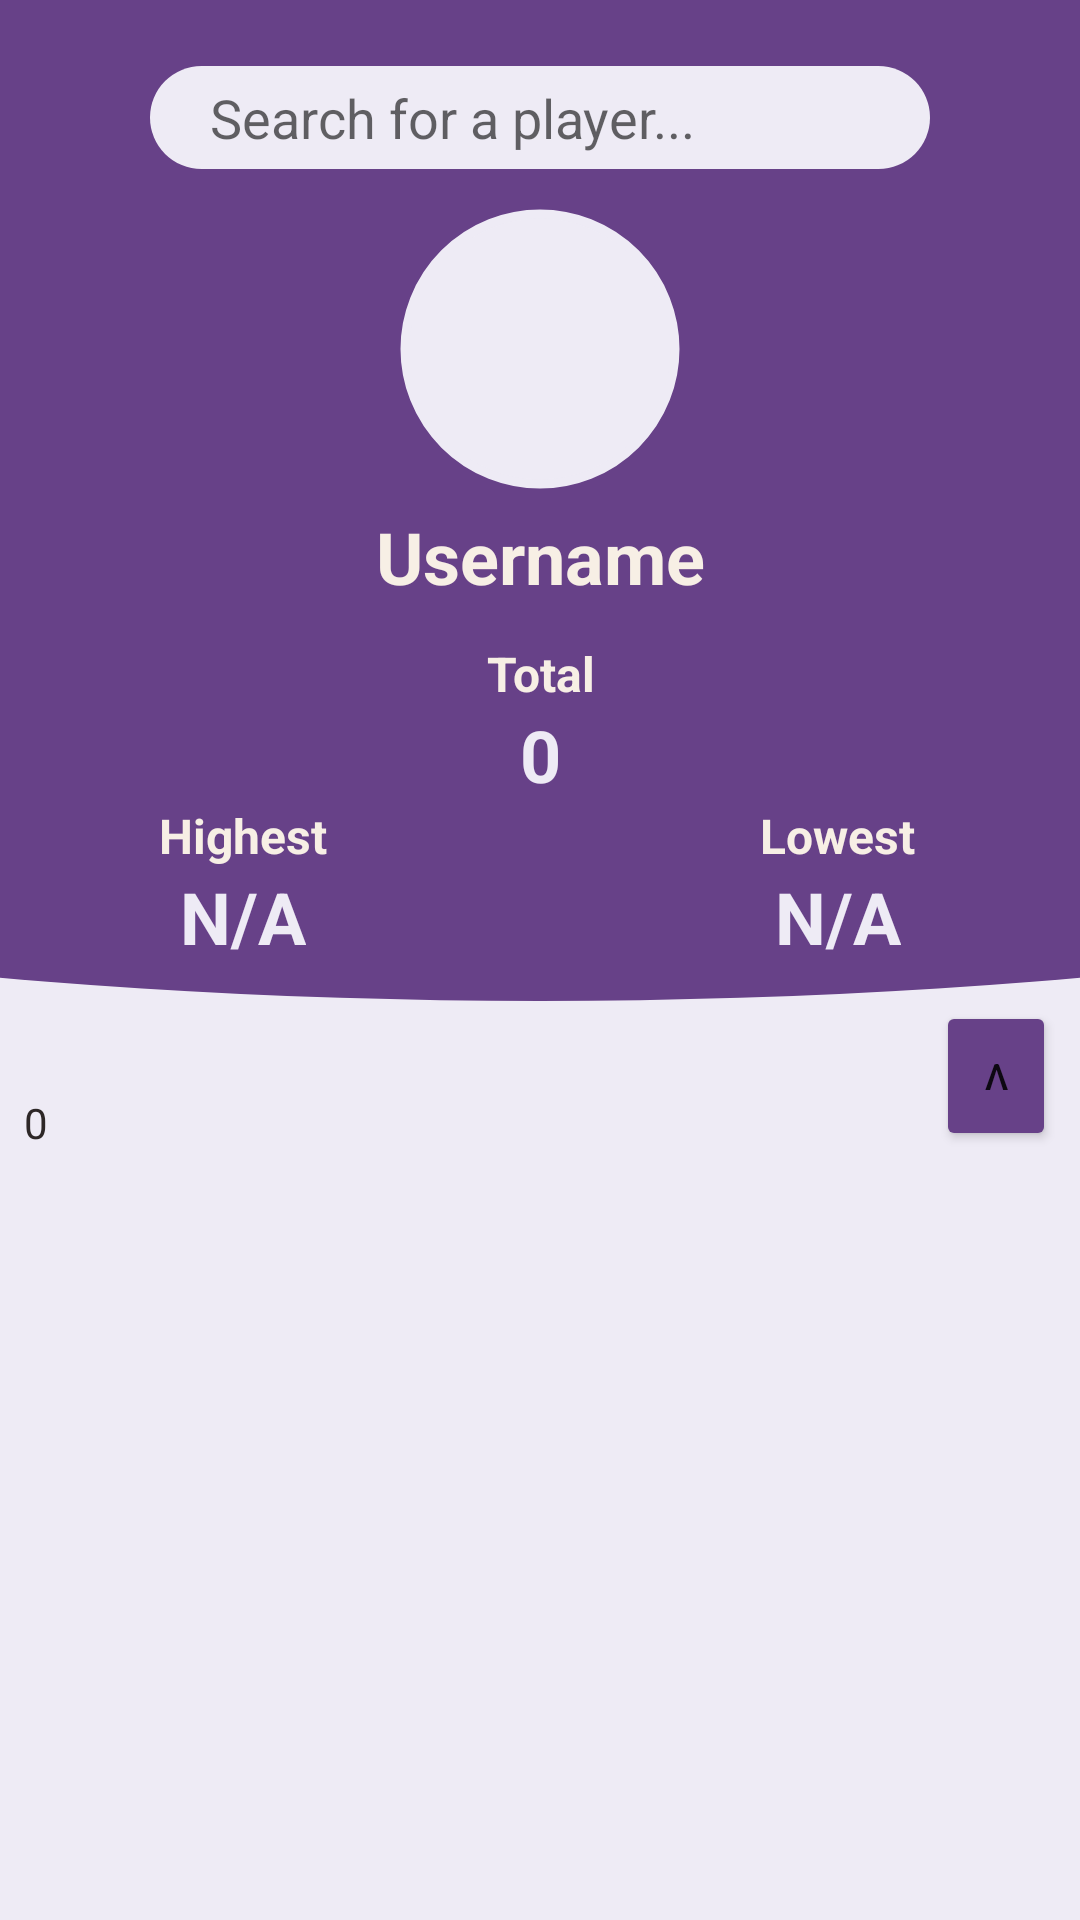

Here is an Android app screen rendered from its layout file. Give the layout XML and the strings, colors and styles it references.
<!-- AndroidManifest.xml: application theme Theme.QrAdventure -->
<!-- res/layout/fragment_profile.xml -->
<?xml version="1.0" encoding="utf-8"?>
<androidx.constraintlayout.widget.ConstraintLayout xmlns:android="http://schemas.android.com/apk/res/android"
    xmlns:app="http://schemas.android.com/apk/res-auto"
    xmlns:tools="http://schemas.android.com/tools"
    android:layout_width="match_parent"
    android:layout_height="match_parent"
    android:background="@color/contentBg"
    tools:context=".ui.profiles.ProfileFragment">

    <androidx.constraintlayout.widget.ConstraintLayout
        android:id="@+id/top_info"
        android:layout_width="match_parent"
        android:layout_height="wrap_content"
        android:paddingVertical="12sp"
        android:background="@drawable/top_info"
        app:layout_constraintEnd_toEndOf="parent"
        app:layout_constraintStart_toStartOf="parent"
        app:layout_constraintTop_toTopOf="parent">

        <EditText
            android:id="@+id/profile_search"
            android:layout_width="match_parent"
            android:layout_height="wrap_content"
            android:layout_marginHorizontal="50sp"
            android:layout_marginTop="10sp"
            android:paddingHorizontal="20sp"
            android:paddingVertical="5sp"
            android:hint="Search for a player..."
            android:background="@drawable/search_bar"
            android:textColor="@color/contentTexts"
            android:imeOptions="actionSearch"
            android:inputType="text"
            android:maxLines="1"
            app:layout_constraintEnd_toEndOf="parent"
            app:layout_constraintStart_toStartOf="parent"
            app:layout_constraintTop_toTopOf="parent" />

        <TextView
            android:id="@+id/total_score_header"
            android:layout_width="wrap_content"
            android:layout_height="wrap_content"
            android:layout_marginTop="12dp"
            android:gravity="center"
            android:text="@string/total_score_header"
            android:textColor="@color/texts"
            android:textSize="16sp"
            android:textStyle="bold"
            app:layout_constraintBottom_toBottomOf="parent"
            app:layout_constraintEnd_toEndOf="parent"
            app:layout_constraintStart_toStartOf="parent"
            app:layout_constraintTop_toBottomOf="@+id/username_text"
            app:layout_constraintVertical_bias="0.0" />

        <TextView
            android:id="@+id/username_text"
            android:layout_width="wrap_content"
            android:layout_height="wrap_content"
            android:layout_marginTop="5dp"
            android:gravity="center"
            android:text="@string/username"
            android:textColor="@color/texts"
            android:textSize="24sp"
            android:textStyle="bold"
            app:layout_constraintEnd_toEndOf="parent"
            app:layout_constraintStart_toStartOf="parent"
            app:layout_constraintTop_toBottomOf="@+id/profile_image" />

        <com.google.android.material.imageview.ShapeableImageView
            android:id="@+id/profile_image"
            android:layout_width="96sp"
            android:layout_height="96sp"
            android:layout_marginTop="12sp"
            android:src="@drawable/ic_baseline_person_24"
            android:background="@color/contentBg"
            app:shapeAppearanceOverlay="@style/CircleImageView"
            android:padding="3sp"
            app:strokeColor="@color/contentBg"
            app:strokeWidth="3sp"
            app:layout_constraintEnd_toEndOf="parent"
            app:layout_constraintStart_toStartOf="parent"
            app:layout_constraintTop_toBottomOf="@+id/profile_search" />

        <TextView
            android:id="@+id/total_score_value"
            android:layout_width="wrap_content"
            android:layout_height="wrap_content"
            android:gravity="center"
            android:text="@string/default_total_val"
            android:textColor="@color/contentBg"
            android:textSize="24sp"
            android:textStyle="bold"
            app:layout_constraintStart_toStartOf="@+id/total_score_header"
            app:layout_constraintEnd_toEndOf="@+id/total_score_header"
            app:layout_constraintTop_toBottomOf="@+id/total_score_header" />

        <TextView
            android:id="@+id/highest_score_header"
            android:layout_width="wrap_content"
            android:layout_height="wrap_content"
            android:text="@string/highest_score_header"
            android:textAlignment="center"
            android:textColor="@color/texts"
            android:textSize="16sp"
            android:textStyle="bold"
            app:layout_constraintBottom_toTopOf="@+id/highest_score_value"
            app:layout_constraintEnd_toStartOf="@+id/total_score_header"
            app:layout_constraintStart_toStartOf="parent"
            app:layout_constraintTop_toBottomOf="@+id/total_score_value"
            app:layout_constraintVertical_bias="0.0" />

        <TextView
            android:id="@+id/highest_score_value"
            android:layout_width="wrap_content"
            android:layout_height="wrap_content"
            android:text="@string/default_high_low_val"
            android:textAlignment="center"
            android:textColor="@color/contentBg"
            android:textSize="24sp"
            android:textStyle="bold"
            app:layout_constraintStart_toStartOf="@+id/highest_score_header"
            app:layout_constraintEnd_toEndOf="@+id/highest_score_header"
            app:layout_constraintTop_toBottomOf="@id/highest_score_header" />

        <TextView
            android:id="@+id/lowest_score_header"
            android:layout_width="wrap_content"
            android:layout_height="wrap_content"
            android:text="@string/lowest_score_header"
            android:textAlignment="center"
            android:textColor="@color/texts"
            android:textSize="16sp"
            android:textStyle="bold"
            app:layout_constraintBottom_toTopOf="@+id/lowest_score_value"
            app:layout_constraintEnd_toEndOf="parent"
            app:layout_constraintStart_toEndOf="@+id/total_score_header"
            app:layout_constraintTop_toBottomOf="@+id/total_score_value"
            app:layout_constraintVertical_bias="0.0" />

        <TextView
            android:id="@+id/lowest_score_value"
            android:layout_width="wrap_content"
            android:layout_height="wrap_content"
            android:text="@string/default_high_low_val"
            android:textAlignment="center"
            android:textColor="@color/contentBg"
            android:textSize="24sp"
            android:textStyle="bold"
            app:layout_constraintEnd_toEndOf="@+id/lowest_score_header"
            app:layout_constraintStart_toStartOf="@+id/lowest_score_header"
            app:layout_constraintTop_toBottomOf="@id/lowest_score_header" />

    </androidx.constraintlayout.widget.ConstraintLayout>

    <androidx.recyclerview.widget.RecyclerView
        android:id="@+id/user_qr_code_list"
        android:layout_width="match_parent"
        android:layout_height="0dp"
        android:paddingTop="8dp"
        android:paddingBottom="55sp"
        app:layout_constraintBottom_toBottomOf="parent"
        app:layout_constraintEnd_toEndOf="parent"
        app:layout_constraintStart_toStartOf="parent"
        app:layout_constraintTop_toBottomOf="@id/sort_profileqr_button"/>

    <Button
        android:id="@+id/sort_profileqr_button"
        android:layout_width="40sp"
        android:layout_height="50sp"
        android:layout_marginEnd="8dp"
        android:backgroundTint="@color/appBg"
        android:text="@string/default_sort_button"
        android:textSize="12sp"
        android:gravity="center"
        app:layout_constraintEnd_toEndOf="parent"
        app:layout_constraintTop_toBottomOf="@+id/top_info"
        app:shapeAppearanceOverlay="@style/CircleImageView" />

    <TextView
        android:id="@+id/delete_text"
        android:layout_width="wrap_content"
        android:layout_height="wrap_content"
        android:text="Swipe to delete"
        android:textColor="@color/contentTexts"
        app:layout_constraintBottom_toTopOf="@+id/user_qr_code_list"
        app:layout_constraintEnd_toEndOf="parent"
        app:layout_constraintStart_toStartOf="parent"
        android:visibility="invisible"/>

    <TextView
        android:id="@+id/profile_qr_count"
        android:layout_width="wrap_content"
        android:layout_height="wrap_content"
        android:layout_marginStart="8dp"
        android:text="@string/default_count_val"
        android:textColor="@color/contentTexts"
        app:layout_constraintBottom_toTopOf="@+id/user_qr_code_list"
        app:layout_constraintStart_toStartOf="parent" />

</androidx.constraintlayout.widget.ConstraintLayout>
<!-- resources referenced by this layout -->
<resources>
  <color name="appBg">#674188</color>
  <color name="contentBg">#EEEBF5</color>
  <color name="contentTexts">#2D2727</color>
  <color name="texts">#F7EFE5</color>
  <!-- drawable search_bar (drawable) -->
  <?xml version="1.0" encoding="utf-8"?>
  <shape xmlns:android="http://schemas.android.com/apk/res/android"
      android:shape="rectangle">
      <solid android:color="@color/contentBg" />
      <corners
          android:radius="100sp" />
  </shape>
  <!-- drawable top_info (drawable) -->
  <?xml version="1.0" encoding="utf-8"?>
  <layer-list xmlns:android="http://schemas.android.com/apk/res/android">
      <item>
          <shape android:shape="rectangle"/>
      </item>
      <item
          android:bottom="0sp"
          android:left="-500sp"
          android:right="-500sp"
          android:top="-100sp">
          <shape android:shape="oval">
              <solid android:color="@color/appBg" />
          </shape>
      </item>
  </layer-list>
  <string name="default_count_val">0</string>
  <string name="default_high_low_val">N/A</string>
  <string name="default_sort_button">Ʌ</string>
  <string name="default_total_val">0</string>
  <string name="highest_score_header">Highest</string>
  <string name="lowest_score_header">Lowest</string>
  <string name="total_score_header">Total</string>
  <string name="username">Username</string>
  <style name="CircleImageView">
          <item name="cornerFamily">rounded</item>
          <item name="cornerSize">50%</item>
      </style>
  <style name="Theme.QrAdventure" parent="Theme.MaterialComponents.Light.NoActionBar">
          
          <item name="colorPrimary">@color/appBg</item>
          <item name="colorPrimaryVariant">@color/unSelected</item>
          <item name="colorOnPrimary">@color/contentBg</item>
  
  
  
  
          
          <item name="android:statusBarColor">?attr/colorPrimary</item>
          
      </style>
  <color name="unSelected">#A983CA</color>
</resources>
